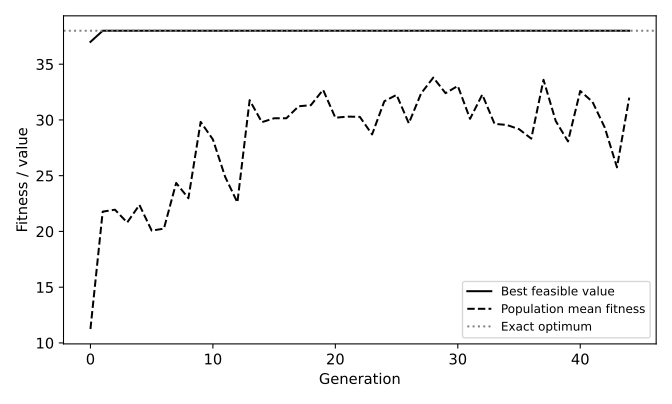

The data file committed next to this chart (first rows):
generation, best, mean
0, 37, 11.25
1, 38, 21.77
2, 38, 21.95
3, 38, 20.8
4, 38, 22.38
5, 38, 20.07
6, 38, 20.25
7, 38, 24.35
8, 38, 22.98
9, 38, 29.82
10, 38, 28.25
11, 38, 24.9
12, 38, 22.6
13, 38, 31.77
14, 38, 29.8
15, 38, 30.15
16, 38, 30.15
17, 38, 31.23
18, 38, 31.32
19, 38, 32.7
20, 38, 30.2
21, 38, 30.3
22, 38, 30.27
23, 38, 28.7
24, 38, 31.68
25, 38, 32.25
26, 38, 29.7
27, 38, 32.38
28, 38, 33.8
29, 38, 32.4
30, 38, 33.05
31, 38, 30.1
32, 38, 32.27
33, 38, 29.65
34, 38, 29.55
35, 38, 29.18
36, 38, 28.32
37, 38, 33.6
38, 38, 29.9
39, 38, 28.07
40, 38, 32.6
41, 38, 31.62
42, 38, 29.32
43, 38, 25.75
44, 38, 32.0
